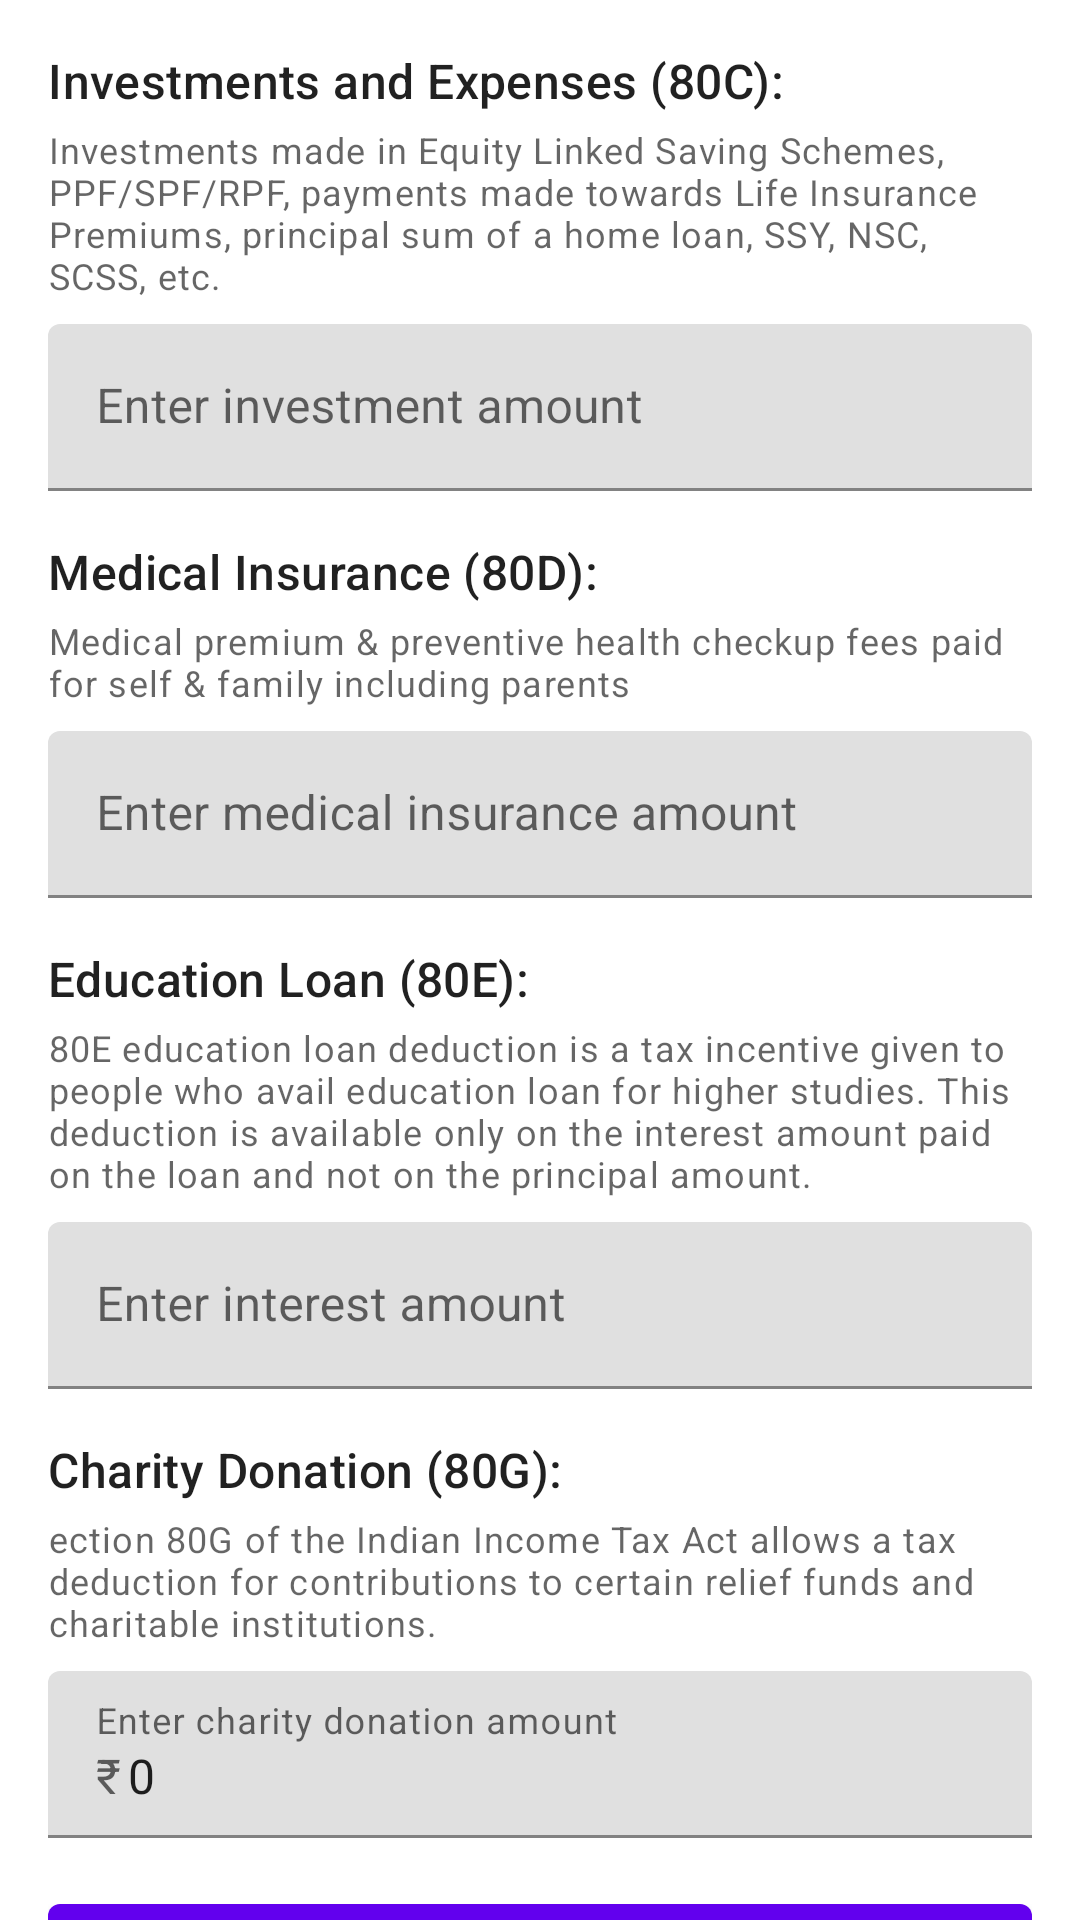

Here is an Android app screen rendered from its layout file. Give the layout XML and the strings, colors and styles it references.
<!-- AndroidManifest.xml: application theme AppTheme -->
<!-- res/layout/fragment_housing.xml -->
<?xml version="1.0" encoding="utf-8"?>
<androidx.core.widget.NestedScrollView xmlns:android="http://schemas.android.com/apk/res/android"
    xmlns:app="http://schemas.android.com/apk/res-auto"
    android:layout_width="match_parent"
    android:layout_height="match_parent"
    android:background="?colorSurfaceContainerLow"
    android:orientation="vertical"
    android:paddingLeft="16dp"
    android:paddingRight="16dp">

    <LinearLayout
        android:layout_width="match_parent"
        android:layout_height="wrap_content"
        android:orientation="vertical">

        <LinearLayout
            android:id="@+id/c_section"
            android:layout_width="wrap_content"
            android:layout_height="wrap_content"
            android:orientation="vertical">

            <TextView
                android:layout_width="wrap_content"
                android:layout_height="wrap_content"
                android:layout_marginTop="16dp"
                android:text="Investments and Expenses (80C):"
                android:textAppearance="@style/TextAppearance.Material3.TitleMedium" />

            <Space
                android:layout_width="0dp"
                android:layout_height="0dp"
                android:layout_weight="1" />

            <TextView
                android:layout_width="wrap_content"
                android:layout_height="wrap_content"
                android:layout_marginTop="4dp"
                android:layout_marginBottom="8dp"
                android:text="Investments made in Equity Linked Saving Schemes, PPF/SPF/RPF, payments made towards Life Insurance Premiums, principal sum of a home loan, SSY, NSC, SCSS, etc."
                android:textAppearance="@style/TextAppearance.Material3.BodySmall" />

            <com.google.android.material.textfield.TextInputLayout
                android:id="@+id/investment_input"
                style="?attr/textInputFilledStyle"
                android:layout_width="match_parent"
                android:layout_height="wrap_content"
                android:hint="Enter investment amount"
                app:prefixText="₹">

                <com.google.android.material.textfield.TextInputEditText
                    android:id="@+id/investment"
                    android:layout_width="match_parent"
                    android:layout_height="wrap_content"
                    android:inputType="number" />

            </com.google.android.material.textfield.TextInputLayout>
        </LinearLayout>

        <Space
            android:layout_width="0dp"
            android:layout_height="0dp"
            android:layout_weight="1" />

        <LinearLayout
            android:id="@+id/d_section"
            android:layout_width="wrap_content"
            android:layout_height="wrap_content"
            android:orientation="vertical">

            <TextView
                android:layout_width="wrap_content"
                android:layout_height="wrap_content"
                android:layout_marginTop="16dp"
                android:text="Medical Insurance (80D):"
                android:textAppearance="@style/TextAppearance.Material3.TitleMedium" />

            <TextView
                android:layout_width="wrap_content"
                android:layout_height="wrap_content"
                android:layout_marginTop="4dp"
                android:layout_marginBottom="8dp"
                android:text="Medical premium &amp; preventive health checkup fees paid for self &amp; family including parents"
                android:textAppearance="@style/TextAppearance.Material3.BodySmall" />

            <com.google.android.material.textfield.TextInputLayout
                android:id="@+id/medical_insurance_input"
                style="?attr/textInputFilledStyle"
                android:layout_width="match_parent"
                android:layout_height="wrap_content"
                android:hint="Enter medical insurance amount"
                app:prefixText="₹">

                <com.google.android.material.textfield.TextInputEditText
                    android:id="@+id/medical_insurance"
                    android:layout_width="match_parent"
                    android:layout_height="wrap_content"
                    android:inputType="number" />

            </com.google.android.material.textfield.TextInputLayout>

        </LinearLayout>


        <Space
            android:layout_width="0dp"
            android:layout_height="0dp"
            android:layout_weight="1" />

        <LinearLayout
            android:id="@+id/e_section"
            android:layout_width="wrap_content"
            android:layout_height="wrap_content"
            android:orientation="vertical">

            <TextView
                android:layout_width="wrap_content"
                android:layout_height="wrap_content"
                android:layout_marginTop="16dp"
                android:text="Education Loan (80E):"
                android:textAppearance="@style/TextAppearance.Material3.TitleMedium" />

            <TextView
                android:layout_width="wrap_content"
                android:layout_height="wrap_content"
                android:layout_marginTop="4dp"
                android:layout_marginBottom="8dp"
                android:text="80E education loan deduction is a tax incentive given to people who avail education loan for higher studies. This deduction is available only on the interest amount paid on the loan and not on the principal amount."
                android:textAppearance="@style/TextAppearance.Material3.BodySmall" />

            <com.google.android.material.textfield.TextInputLayout
                android:id="@+id/education_loan_input"
                style="?attr/textInputFilledStyle"
                android:layout_width="match_parent"
                android:layout_height="wrap_content"
                android:hint="Enter interest amount"
                app:prefixText="₹">

                <com.google.android.material.textfield.TextInputEditText
                    android:id="@+id/education_loan"
                    android:layout_width="match_parent"
                    android:layout_height="wrap_content"
                    android:inputType="number" />

            </com.google.android.material.textfield.TextInputLayout>

        </LinearLayout>


        <Space
            android:layout_width="0dp"
            android:layout_height="0dp"
            android:layout_weight="1" />

        <LinearLayout
            android:id="@+id/g_section"
            android:layout_width="wrap_content"
            android:layout_height="wrap_content"
            android:orientation="vertical">

            <TextView
                android:layout_width="wrap_content"
                android:layout_height="wrap_content"
                android:layout_marginTop="16dp"
                android:text="Charity Donation (80G):"
                android:textAppearance="@style/TextAppearance.Material3.TitleMedium" />

            <TextView
                android:layout_width="wrap_content"
                android:layout_height="wrap_content"
                android:layout_marginTop="4dp"
                android:layout_marginBottom="8dp"
                android:text="ection 80G of the Indian Income Tax Act allows a tax deduction for contributions to certain relief funds and charitable institutions."
                android:textAppearance="@style/TextAppearance.Material3.BodySmall" />

            <com.google.android.material.textfield.TextInputLayout
                android:id="@+id/charity_donation_input"
                style="?attr/textInputFilledStyle"
                android:layout_width="match_parent"
                android:layout_height="wrap_content"
                android:hint="Enter charity donation amount"
                app:prefixText="₹">

                <com.google.android.material.textfield.TextInputEditText
                    android:id="@+id/charity_donation"
                    android:layout_width="match_parent"
                    android:layout_height="wrap_content"
                    android:inputType="number"
                    android:text="0" />

            </com.google.android.material.textfield.TextInputLayout>

        </LinearLayout>

        <Space
            android:layout_width="0dp"
            android:layout_height="0dp"
            android:layout_weight="1" />

        <com.google.android.material.button.MaterialButton
            android:id="@+id/calculate_button"
            android:layout_width="match_parent"
            android:layout_height="wrap_content"
            android:layout_marginTop="16dp"
            android:text="Calculate" />

    </LinearLayout>

</androidx.core.widget.NestedScrollView>
<!-- resources referenced by this layout -->
<resources>

</resources>
